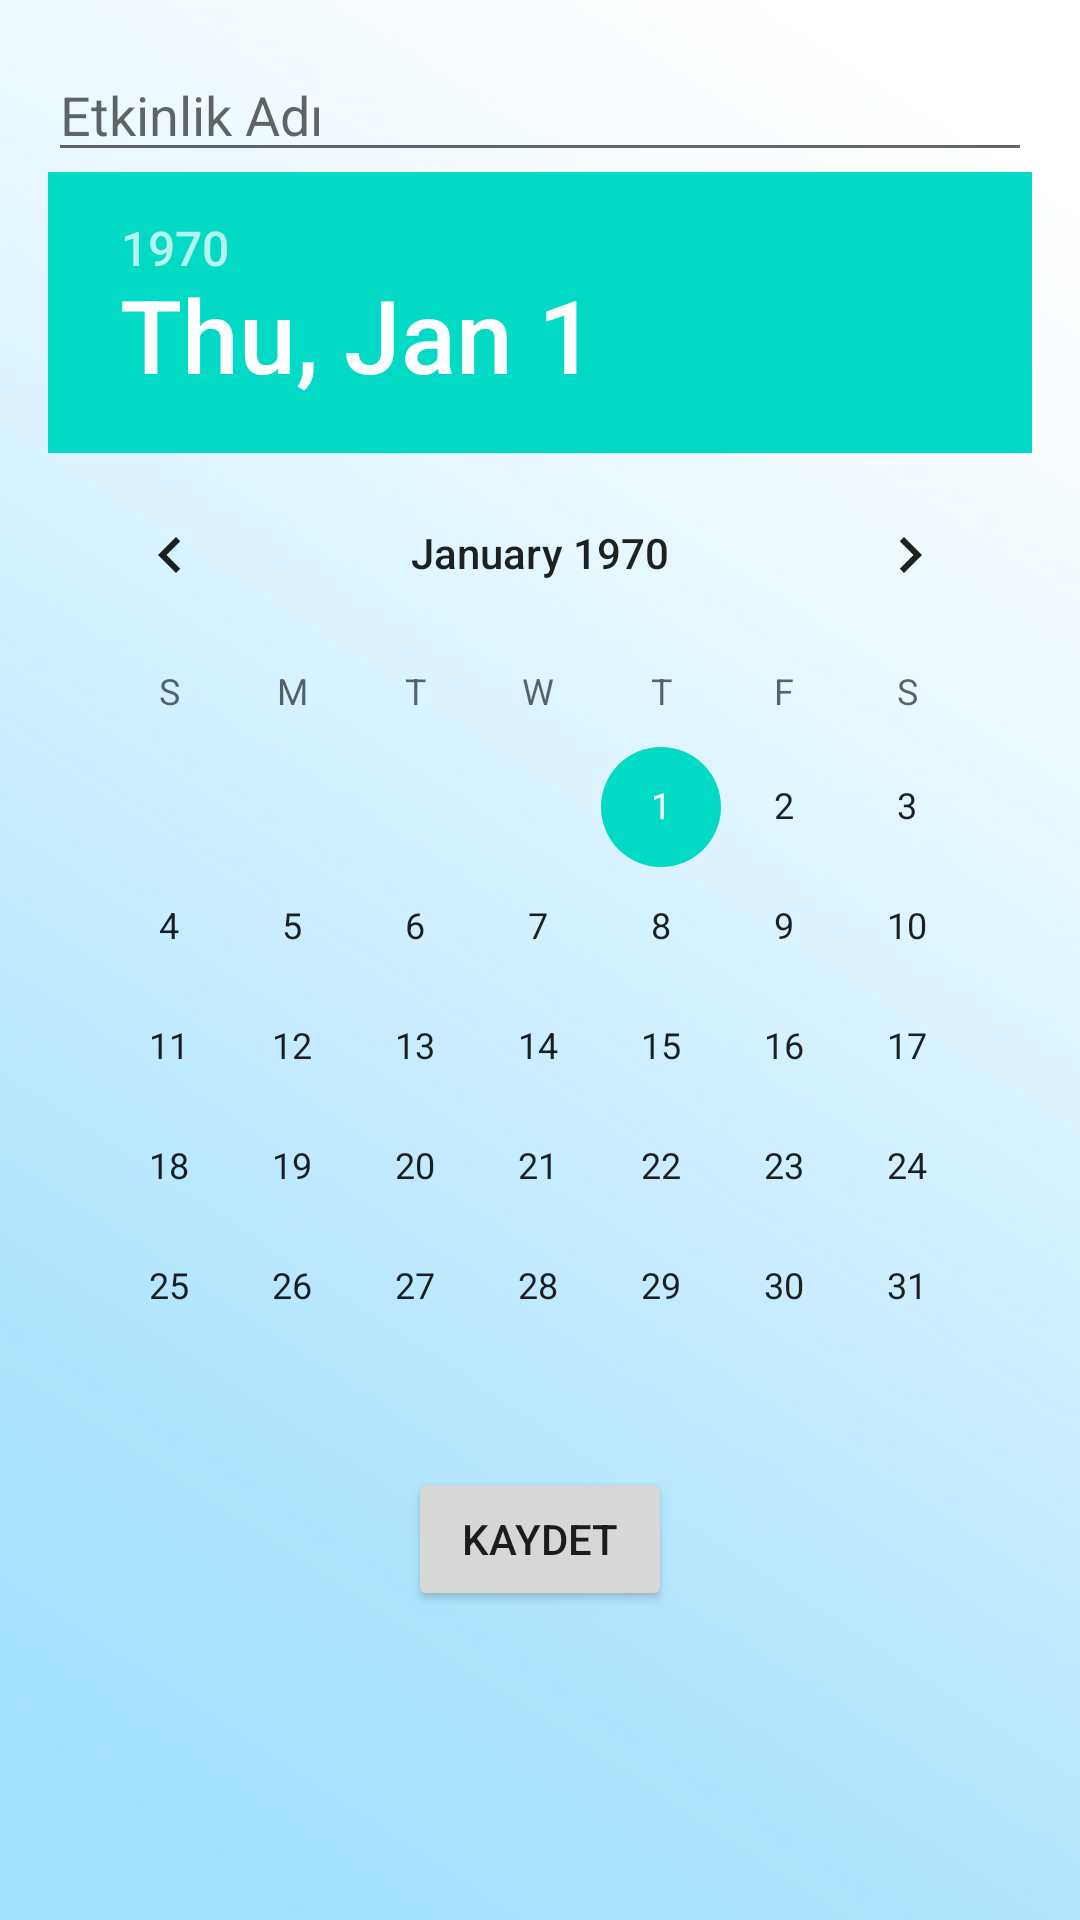

Write the Android layout XML for this screen, with the resource values it uses.
<!-- AndroidManifest.xml: application theme Theme.RecortoAndroid -->
<!-- res/layout/fragment_tab4.xml -->
<?xml version="1.0" encoding="utf-8"?>
<LinearLayout
    xmlns:android="http://schemas.android.com/apk/res/android"
    xmlns:app="http://schemas.android.com/apk/res-auto"
    xmlns:tools="http://schemas.android.com/tools"
    android:layout_width="match_parent"
    android:layout_height="match_parent"
    android:orientation="vertical"
    android:gravity="center"
    android:padding="16dp"
    android:background="@drawable/background"
    tools:context=".DoktorBottomNavigation.Tab4Fragment">

    <EditText
        android:id="@+id/eventEditText"
        android:layout_width="match_parent"
        android:layout_height="wrap_content"
        android:hint="Etkinlik Adı" />

    <DatePicker
        android:id="@+id/datePicker"
        android:layout_width="match_parent"
        android:layout_height="wrap_content" />

    <Button
        android:id="@+id/addBtn"
        android:layout_width="wrap_content"
        android:layout_height="wrap_content"
        android:text="Kaydet"
        android:onClick="saveEvent" />

    <ListView
        android:id="@+id/eventListView"
        android:layout_width="match_parent"
        android:layout_height="0dp"
        android:layout_weight="1" />

</LinearLayout>
<!-- resources referenced by this layout -->
<resources>
  <!-- drawable background: jpg bitmap (drawable, 61894 bytes) -->
  <style name="Theme.RecortoAndroid" parent="Theme.MaterialComponents.DayNight.NoActionBar">
          
          <item name="colorPrimary">@color/purple_500</item>
          <item name="colorPrimaryVariant">@color/purple_700</item>
          <item name="colorOnPrimary">@color/white</item>
          
          <item name="colorSecondary">@color/teal_200</item>
          <item name="colorSecondaryVariant">@color/teal_700</item>
          <item name="colorOnSecondary">@color/black</item>
          
          <item name="android:statusBarColor">?attr/colorPrimaryVariant</item>
          
      </style>
  <color name="purple_500">#323232</color>
  <color name="purple_700">#FF3700B3</color>
  <color name="white">#FFFFFFFF</color>
  <color name="teal_200">#FF03DAC5</color>
  <color name="teal_700">#8AECEB</color>
  <color name="black">#FF000000</color>
</resources>
